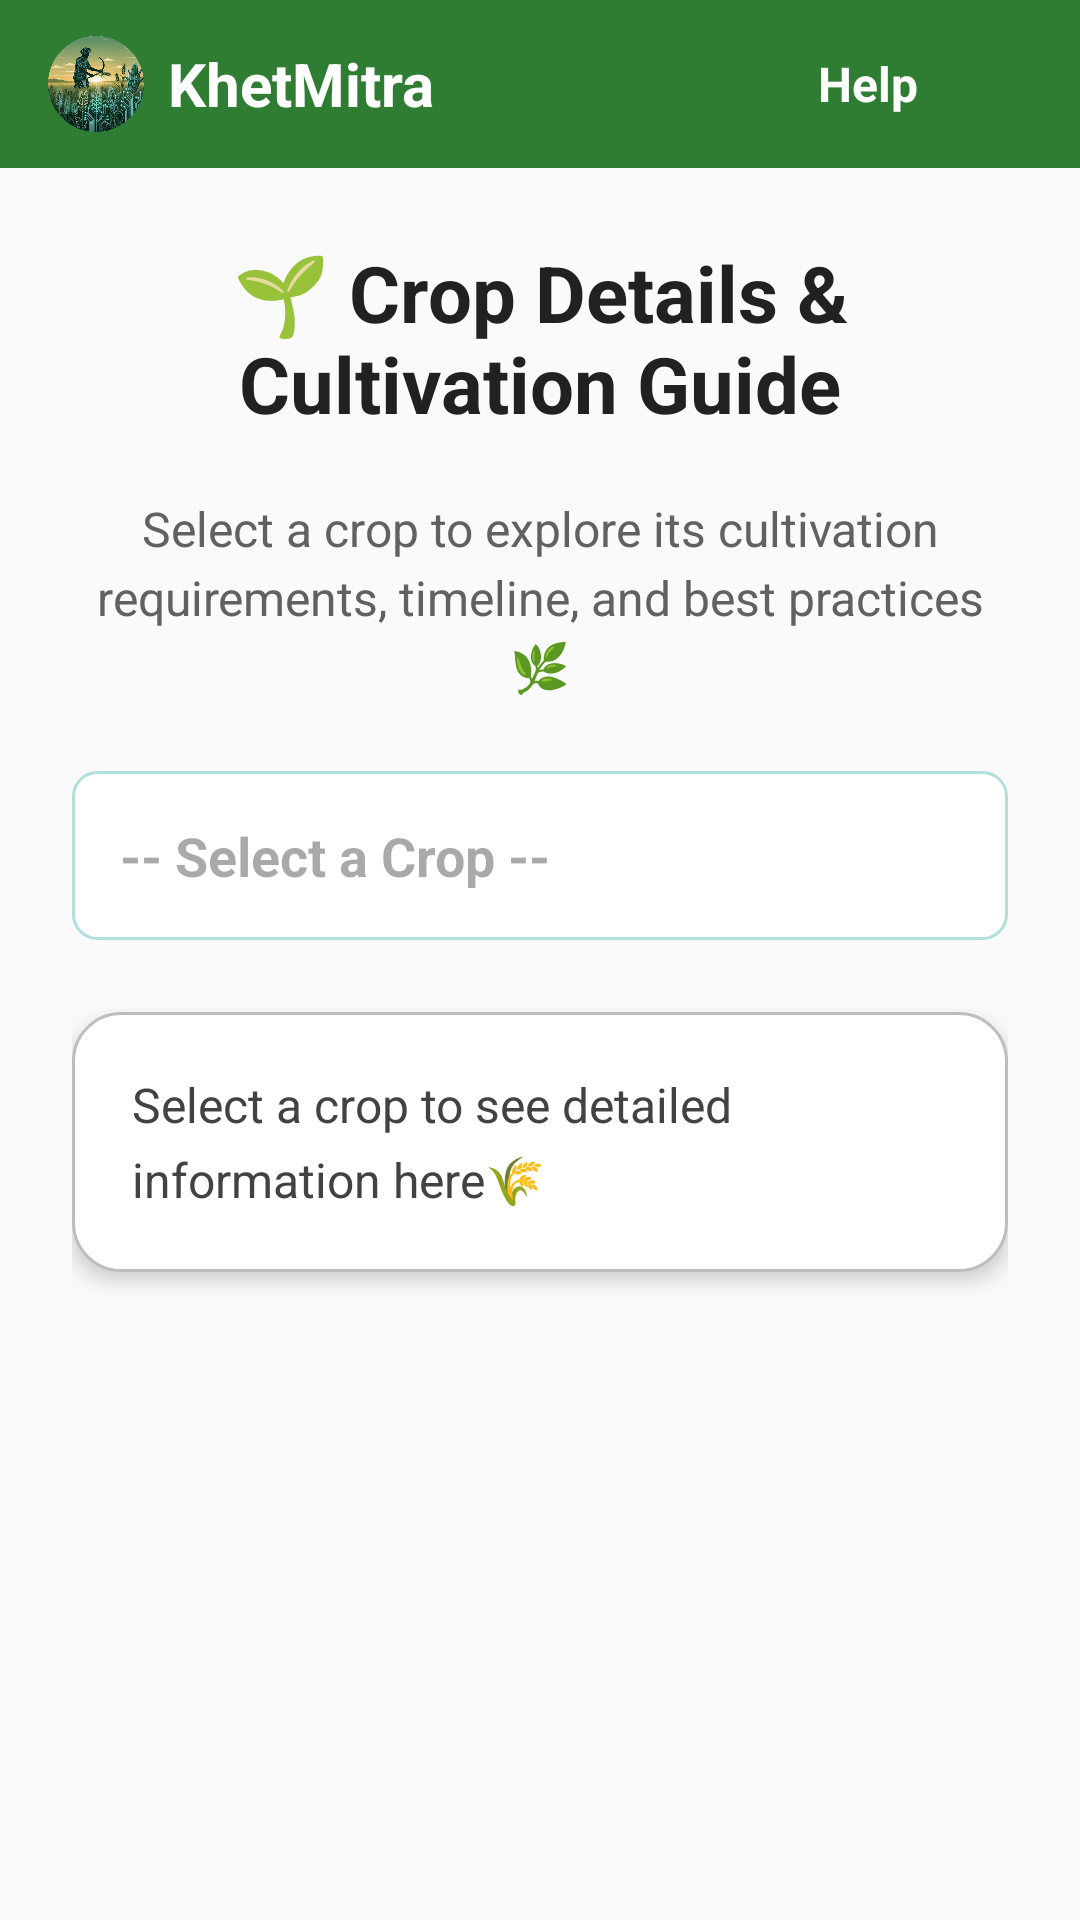

Layout XML and referenced resources for this Android screen:
<!-- AndroidManifest.xml: application theme Theme.KhetiMitra -->
<!-- res/layout/fragment_cropdata.xml -->
<LinearLayout
    xmlns:android="http://schemas.android.com/apk/res/android"
    android:orientation="vertical"
    android:background="#FAFAFA"
    android:layout_width="match_parent"
    android:layout_height="match_parent">

    
    <include
        android:id="@+id/headerNavbar"
        layout="@layout/header_navbar" />

    
    <ScrollView
        android:layout_width="match_parent"
        android:layout_height="match_parent"
        android:fillViewport="true">

        <LinearLayout
            android:orientation="vertical"
            android:layout_width="match_parent"
            android:layout_height="wrap_content"
            android:padding="24dp">

            
            <TextView
                android:layout_width="match_parent"
                android:layout_height="wrap_content"
                android:text="🌱 Crop Details &amp; Cultivation Guide"
                android:textSize="26sp"
                android:textStyle="bold"
                android:textColor="#212121"
                android:gravity="center"
                android:layout_marginBottom="20dp"/>

            
            <TextView
                android:layout_width="match_parent"
                android:layout_height="wrap_content"
                android:text="Select a crop to explore its cultivation requirements, timeline, and best practices 🌿"
                android:textSize="16sp"
                android:textColor="#616161"
                android:gravity="center"
                android:lineSpacingExtra="4dp"
                android:layout_marginBottom="24dp"/>

            
            <AutoCompleteTextView
                android:id="@+id/etSelectCrop"
                android:layout_width="match_parent"
                android:layout_height="wrap_content"
                android:hint="-- Select a Crop --"
                android:background="@drawable/edit_text_bg"
                android:padding="16dp"
                android:textSize="18sp"
                android:textStyle="bold"
                android:layout_marginBottom="24dp"
                android:dropDownHeight="300dp"
                android:inputType="none"
                android:dropDownVerticalOffset="8dp"
                android:dropDownAnchor="@id/etSelectCrop"
                android:popupBackground="@color/white"/>

            
            <LinearLayout
                android:layout_width="match_parent"
                android:layout_height="wrap_content"
                android:background="@drawable/rounded_box"
                android:elevation="4dp"
                android:padding="20dp"
                android:orientation="vertical"
                android:layout_marginBottom="32dp">

                <TextView
                    android:id="@+id/tvCropData"
                    android:layout_width="match_parent"
                    android:layout_height="wrap_content"
                    android:text="Select a crop to see detailed information here🌾"
                    android:textSize="16sp"
                    android:textColor="#424242"
                    android:lineSpacingExtra="6dp"/>
            </LinearLayout>

            
            <androidx.recyclerview.widget.RecyclerView
                android:id="@+id/rvCrops"
                android:layout_width="match_parent"
                android:layout_height="wrap_content"
                android:layout_marginTop="18dp"
                android:clipToPadding="false"
                android:background="#FAFAFA"/>
        </LinearLayout>
    </ScrollView>
</LinearLayout>
<!-- res/layout/header_navbar.xml (included above) -->
<LinearLayout
    xmlns:android="http://schemas.android.com/apk/res/android"
    android:orientation="horizontal"
    android:layout_width="match_parent"
    android:layout_height="56dp"
    android:background="#2E7D32"
    android:gravity="center_vertical"
    android:paddingStart="16dp"
    android:paddingEnd="16dp">

    <ImageView
        android:layout_width="32dp"
        android:layout_height="32dp"
        android:src="@drawable/khetimitra"
        android:contentDescription="Logo"
        android:layout_gravity="center_vertical"/>

    <TextView
        android:layout_width="wrap_content"
        android:layout_height="wrap_content"
        android:text="KhetMitra"
        android:textColor="@android:color/white"
        android:textSize="20sp"
        android:textStyle="bold"
        android:layout_marginStart="8dp"
        android:layout_gravity="center_vertical"/>

    <View
        android:layout_width="0dp"
        android:layout_height="wrap_content"
        android:layout_weight="1"/>

    <TextView
        android:id="@+id/helpText"
        android:layout_width="wrap_content"
        android:layout_height="wrap_content"
        android:text="Help"
        android:textColor="@android:color/white"
        android:textSize="16sp"
        android:textStyle="bold"
        android:layout_marginEnd="16dp"
        android:clickable="true"
        android:focusable="true"/>

    <ImageView
        android:id="@+id/menuIcon"
        android:layout_width="22dp"
        android:layout_height="22dp"
        android:src="@drawable/menuicon"
        android:contentDescription="Menu"
        android:tint="@android:color/white"
        android:clickable="true"
        android:focusable="true"/>
</LinearLayout>
<!-- resources referenced by this layout -->
<resources>
  <color name="white">#FFFFFFFF</color>
  <!-- drawable edit_text_bg (drawable) -->
  <?xml version="1.0" encoding="utf-8"?>
  <shape xmlns:android="http://schemas.android.com/apk/res/android">
      <solid android:color="#FFFFFF"/>
      <stroke android:width="1dp" android:color="#B2DFDB"/>
      <corners android:radius="8dp"/>
  </shape>
  <!-- drawable khetimitra: png bitmap (drawable, 474118 bytes) -->
  <!-- drawable rounded_box (drawable) -->
  <shape xmlns:android="http://schemas.android.com/apk/res/android"
      android:shape="rectangle">
  
      <solid android:color="#FFFFFF"/> 
  
      <corners android:radius="16dp"/> 
  
      <padding
          android:left="16dp"
          android:top="16dp"
          android:right="16dp"
          android:bottom="16dp"/>
  
      <stroke
          android:width="1dp"
          android:color="#BDBDBD"/> 
  </shape>
  <style name="Theme.KhetiMitra" parent="Theme.MaterialComponents.DayNight.NoActionBar">
          <item name="colorPrimary">#2E7D32</item>
          <item name="colorPrimaryVariant">#388E3C</item>
          <item name="colorOnPrimary">#FFFFFF</item>
          <item name="colorSecondary">#4CAF50</item>
          <item name="colorSecondaryVariant">#388E3C</item>
          <item name="colorOnSecondary">#FFFFFF</item>
          <item name="android:windowBackground">#E8F5E9</item>
  
          
          <item name="android:textColor">@android:color/black</item>
          <item name="android:textColorHint">@android:color/darker_gray</item>
      </style>
</resources>
